Run: headless pygame with SDL's dummy video driver; simulated clock (each Clock.tick advances the game by its frame time, no real sleeping); random seed 0; keys injected as events and as key.get_pressed() state; no mouse input.
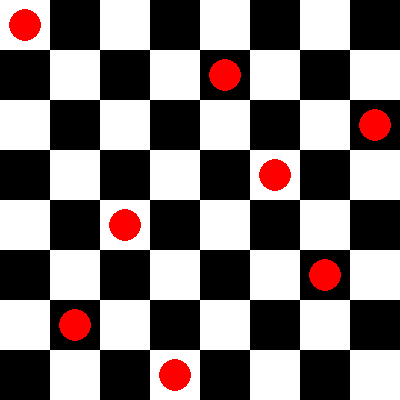
Frame 1 of 4 · flips 1–60 · no input
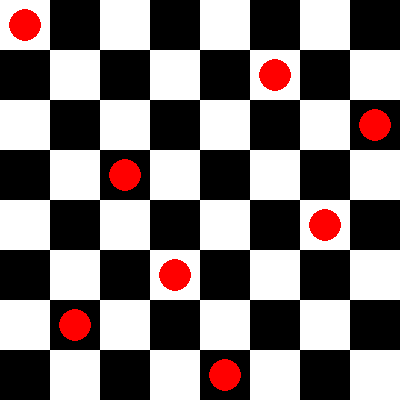
Frame 2 of 4 · flips 61–180 · tapped SPACE, RETURN · held RIGHT (→), D
Frame 3 of 4 · flips 181–300 · held DOWN (↓), S · screen unchanged from frame 2, image omitted
Frame 4 of 4 · flips 301–420 · held LEFT (←), A, UP (↑), W · screen same as frame 1, image omitted

The pygame program that drew these frames:

import pygame
import sys

class NQueensSolver:
    def __init__(self, n):
        self.n = n
        self.board = [-1] * n
        self.solutions = []

    def is_safe(self, row, col):
        for i in range(row):
            if self.board[i] == col or \
               self.board[i] - i == col - row or \
               self.board[i] + i == col + row:
                return False
        return True

    def solve(self, row=0):
        if row == self.n:
            self.solutions.append(self.board[:])
            return True
        for col in range(self.n):
            if self.is_safe(row, col):
                self.board[row] = col
                self.solve(row + 1)
                self.board[row] = -1
        return False

    def get_solutions(self):
        self.solve()
        return self.solutions


def draw_board(screen, board, n, cell_size):
    colors = [(255, 255, 255), (0, 0, 0)]  # White and Black
    queen_color = (255, 0, 0)  # Red for queens

    for row in range(n):
        for col in range(n):
            color = colors[(row + col) % 2]
            pygame.draw.rect(screen, color, (col * cell_size, row * cell_size, cell_size, cell_size))

            if board[row] == col:
                pygame.draw.circle(screen, queen_color, 
                                   (col * cell_size + cell_size // 2, row * cell_size + cell_size // 2), 
                                   cell_size // 3)


def visualize_solution(n, solutions):
    pygame.init()
    cell_size = 50
    screen_size = n * cell_size
    screen = pygame.display.set_mode((screen_size, screen_size))
    pygame.display.set_caption(f"{n}-Queens Visualization")

    clock = pygame.time.Clock()
    solution_index = 0

    while True:
        for event in pygame.event.get():
            if event.type == pygame.QUIT:
                pygame.quit()
                sys.exit()
            elif event.type == pygame.KEYDOWN:
                if event.key == pygame.K_RIGHT:
                    solution_index = (solution_index + 1) % len(solutions)
                elif event.key == pygame.K_LEFT:
                    solution_index = (solution_index - 1) % len(solutions)

        screen.fill((0, 0, 0))
        draw_board(screen, solutions[solution_index], n, cell_size)
        pygame.display.flip()
        clock.tick(30)


# Example usage
n = 8  # Change this to visualize a different board size
solver = NQueensSolver(n)
solutions = solver.get_solutions()

if solutions:
    visualize_solution(n, solutions)
else:
    print(f"No solutions found for {n}-Queens.")
